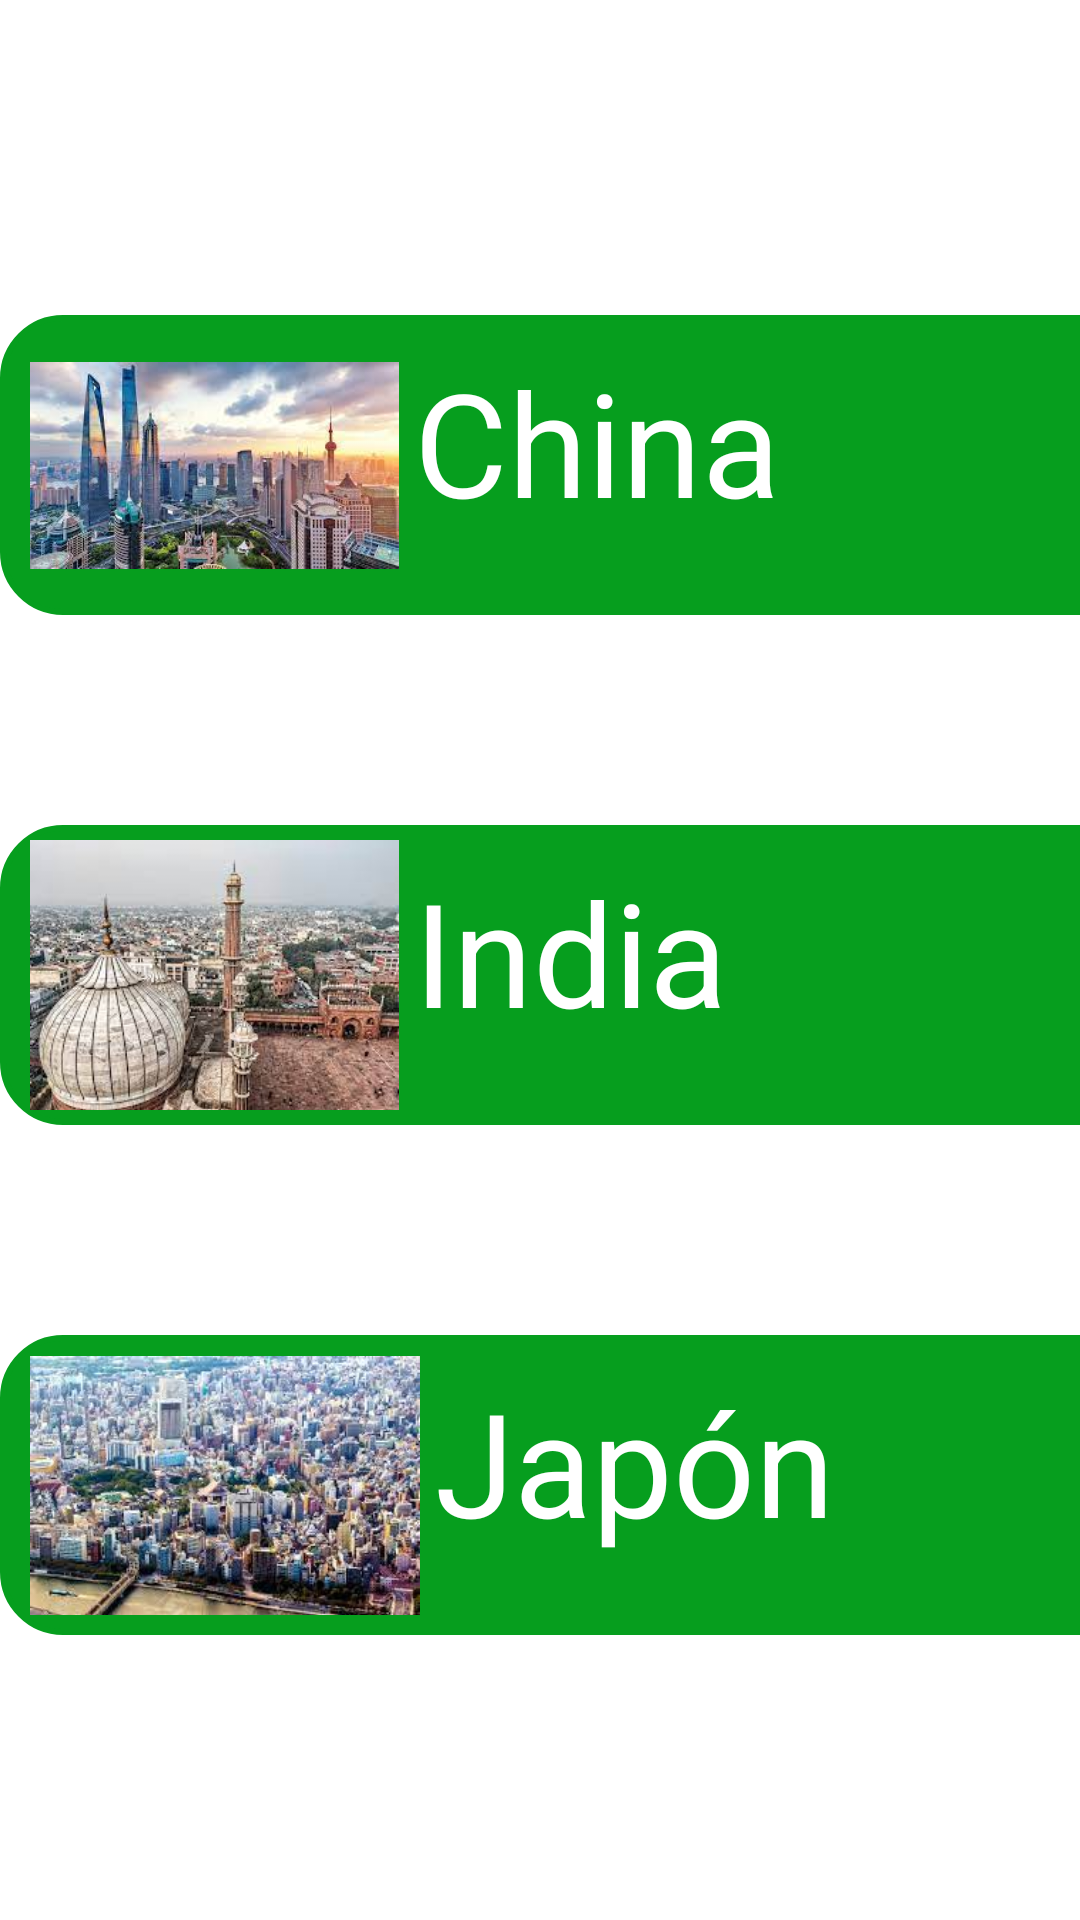

Layout XML and referenced resources for this Android screen:
<!-- AndroidManifest.xml: application theme Theme.TFGITEP -->
<!-- res/layout/activity_asia.xml -->
<androidx.constraintlayout.widget.ConstraintLayout xmlns:android="http://schemas.android.com/apk/res/android"
    xmlns:app="http://schemas.android.com/apk/res-auto"
    xmlns:tools="http://schemas.android.com/tools"
    android:layout_width="match_parent"
    android:layout_height="match_parent"
    tools:context=".ContinentesCarpeta.Asia">


    <TextView
        android:id="@+id/textAsia"
        android:layout_width="wrap_content"
        android:layout_height="0dp"
        android:layout_marginTop="27dp"
        android:layout_marginBottom="101dp"
        android:text="@string/string_as"
        android:textColor="#069E1E"
        android:textSize="48sp"
        app:layout_constraintBottom_toTopOf="@+id/linearLayout"
        app:layout_constraintEnd_toEndOf="parent"
        app:layout_constraintHorizontal_bias="0.498"
        app:layout_constraintStart_toStartOf="parent"
        app:layout_constraintTop_toTopOf="parent"
        app:layout_constraintVertical_bias="0.0" />

    <ScrollView
        android:id="@+id/scrollView2"
        android:layout_width="0dp"
        android:layout_height="wrap_content"
        android:layout_marginBottom="12dp"
        app:layout_constraintBottom_toBottomOf="parent"
        app:layout_constraintEnd_toEndOf="parent"
        app:layout_constraintStart_toStartOf="parent">


    </ScrollView>

    <LinearLayout
        android:id="@+id/linearLayout"

        android:layout_width="0dp"
        android:layout_height="wrap_content"
        android:layout_marginBottom="25dp"
        android:orientation="vertical"
        app:layout_constraintBottom_toBottomOf="parent"
        app:layout_constraintEnd_toEndOf="parent"
        app:layout_constraintStart_toStartOf="parent">

        <LinearLayout

            android:id="@+id/buttonChina"
            android:layout_width="390dp"
            android:layout_height="100dp"
            android:layout_marginStart="0dp"
            android:layout_marginEnd="0dp"
            android:layout_marginBottom="70dp"
            android:background="@drawable/shape"
            android:backgroundTint="#069E1E"
            android:clickable="true"
            android:orientation="horizontal"
            app:layout_constraintEnd_toEndOf="parent"
            app:layout_constraintStart_toStartOf="parent">

            <ImageView
                android:id="@+id/img1"
                android:layout_width="123dp"
                android:layout_height="127dp"
                android:layout_gravity="center_vertical"
                android:layout_marginLeft="5dp"
                android:src="@drawable/china" />

            <TextView
                android:id="@+id/textView1"
                android:layout_width="match_parent"
                android:layout_height="match_parent"
                android:layout_gravity="center_vertical"
                android:layout_margin="5dp"
                android:text="@string/string_china"
                android:textColor="#FFFFFF"
                android:textSize="48sp" />
        </LinearLayout>

        <LinearLayout
            android:id="@+id/buttonIndia"
            android:layout_width="390dp"
            android:layout_height="100dp"
            android:layout_marginStart="0dp"
            android:layout_marginEnd="0dp"
            android:layout_marginBottom="70dp"
            android:background="@drawable/shape"
            android:backgroundTint="#069E1E"
            android:clickable="true"
            android:orientation="horizontal"
            app:layout_constraintEnd_toEndOf="parent"
            app:layout_constraintStart_toStartOf="parent">

            <ImageView
                android:id="@+id/img2"
                android:layout_width="123dp"
                android:layout_height="100dp"
                android:layout_gravity="center_vertical"
                android:layout_marginLeft="5dp"
                android:src="@drawable/india" />

            <TextView
                android:id="@+id/textView2"
                android:layout_width="match_parent"
                android:layout_height="match_parent"
                android:layout_gravity="center_vertical"
                android:layout_margin="5dp"
                android:text="@string/string_india"
                android:textColor="#FFFFFF"
                android:textSize="48sp" />
        </LinearLayout>

        <LinearLayout
            android:id="@+id/buttonJapon"
            android:layout_width="390dp"
            android:layout_height="100dp"
            android:layout_marginStart="0dp"
            android:layout_marginEnd="0dp"
            android:layout_marginBottom="70dp"
            android:background="@drawable/shape"
            android:backgroundTint="#069E1E"
            android:clickable="true"
            android:orientation="horizontal"
            app:layout_constraintBottom_toBottomOf="parent"
            app:layout_constraintEnd_toEndOf="parent"
            app:layout_constraintStart_toStartOf="parent">

            <ImageView
                android:id="@+id/img3"
                android:layout_width="130dp"
                android:layout_height="139dp"
                android:layout_gravity="center_vertical"
                android:layout_marginLeft="5dp"
                android:src="@drawable/japon" />

            <TextView
                android:id="@+id/textView3"
                android:layout_width="match_parent"
                android:layout_height="match_parent"
                android:layout_gravity="center_vertical"
                android:layout_margin="5dp"
                android:text="@string/string_jap"
                android:textColor="#FFFFFF"
                android:textSize="48sp" />
        </LinearLayout>


    </LinearLayout>


</androidx.constraintlayout.widget.ConstraintLayout>
<!-- resources referenced by this layout -->
<resources>
  <!-- drawable china: jpg bitmap (drawable, 11671 bytes) -->
  <!-- drawable india: jpg bitmap (drawable, 14067 bytes) -->
  <!-- drawable japon: jpg bitmap (drawable, 17512 bytes) -->
  <!-- drawable shape (drawable) -->
  <?xml version="1.0" encoding="utf-8"?>
      <shape
          xmlns:android="http://schemas.android.com/apk/res/android"
          android:shape="rectangle"   >
  
          <solid
              android:color="#888888" >
          </solid>
  
          <stroke
              android:width="2dp"
              android:color="#C4CDE0" >
          </stroke>
  
          <padding
              android:left="5dp"
              android:top="5dp"
              android:right="5dp"
              android:bottom="5dp"    >
          </padding>
  
          <corners
              android:radius="20dp"   >
          </corners>
  
      </shape>
  <string name="string_as">Asia</string>
  <string name="string_china">China</string>
  <string name="string_india">India</string>
  <string name="string_jap">Japón</string>
  <style name="Theme.TFGITEP" parent="Theme.MaterialComponents.DayNight.DarkActionBar">
          
          <item name="colorPrimary">#029305</item>
          <item name="colorPrimaryVariant">#177003</item>
          <item name="colorOnPrimary">@color/white</item>
          
          <item name="colorSecondary">@color/teal_200</item>
          <item name="colorSecondaryVariant">@color/teal_700</item>
          <item name="colorOnSecondary">@color/black</item>
          
          <item name="android:statusBarColor">?attr/colorPrimaryVariant</item>
          
          <item name="android:navigationBarColor">?attr/colorPrimaryVariant</item>
      </style>
  <!-- not gathered from this repository: default colours our renderer supplied (Android Studio template values) -->
  <color name="teal_200">#FF03DAC5</color>
  <color name="teal_700">#FF018786</color>
  <color name="black">#FF000000</color>
  <color name="white">#FFFFFFFF</color>
</resources>
